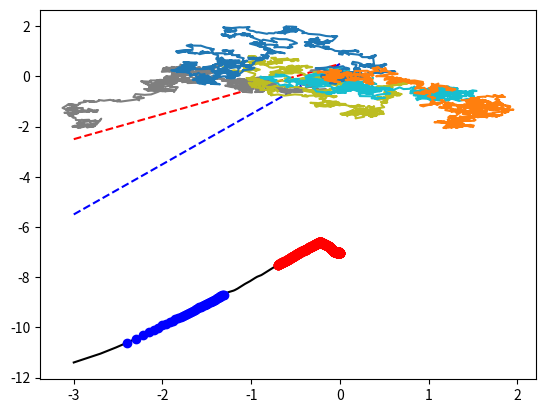

Here is the Python script that generated this plot: (Note: this script raises an exception after producing the figure.)
#!/usr/bin/env python
# coding: utf-8

# In[1]:


import numpy as np
delta=0.001
zeta=1
Nt=1000
B_var0=0.2

iloop=1
B_var=B_var0*iloop
DT=B_var0/zeta
Dr=1000
v00=0.001
v0=v00
Np=1
Nloop=1
for iloop in range(Nloop):
    v0=v00*10*iloop
for ip in range(Np):
    fx=np.random.randn(Nt,1)*np.sqrt(DT*2.0)
    fy=np.random.randn(Nt,1)*np.sqrt(DT*2.0)
    fth=np.random.randn(Nt,1)*np.sqrt(Dr*2.0)
#initialize 


# In[7]:


import numpy as np
import matplotlib.pyplot as plt

Nt = 1000
delta = 0.001
zeta = 1
B_var0 = 0.000
B_var = B_var0
DT = B_var0 / zeta
Dr = 10.00
v00 = 0.0001
v0 = v00
Np = 5
Nloop = 1

for iloop in range(1, Nloop + 1):
    v0 = v00 * 10 ** iloop
for ip in range(1, Np + 1):
    fx = np.random.randn(Nt) * np.sqrt(DT * 2.0)
    fy = np.random.randn(Nt) * np.sqrt(DT * 2.0)
    fth = np.random.randn(Nt) * np.sqrt(Dr * 2.0)
        
x0 = 0.0
y0 = 0.0
th0 = np.random.rand() * 2 * np.pi
xx = np.zeros(Nt + 1)
yy = np.zeros(Nt + 1)
th = np.zeros(Nt + 1)
xx[0] = x0
yy[0] = x0
th[0] = th0
        
for it in range(1, Nt + 1):
    xx[it] = xx[it-1] + np.sqrt(delta) * fx[it-1] + delta * v0 * np.cos(th[it-1])
    yy[it] = yy[it-1] + np.sqrt(delta) * fy[it-1] + delta * v0 * np.sin(th[it-1])
    th[it] = th[it-1] + np.sqrt(delta) * fth[it-1]
            
    xxd = (xx - xx[0])[:Nt]
    yyd = (yy - yy[0])[:Nt]
        
plt.figure(iloop)
plt.plot(xx, yy)
#plt.hold(True)
        
plt.show()


# In[6]:


plt.figure(iloop)
plt.plot(xx, yy)


# In[19]:


import numpy as np
import matplotlib.pyplot as plt

Nt = 100000
delta = 0.01
zeta = 1
B_var0 = 0.000
B_var = B_var0
DT = B_var0 / zeta
Dr = 10.00
v00 = 0.0001
v0 = v00
Np = 5
Nloop = 1

for iloop in range(1, Nloop + 1):
    v0 = v00 * 10 ** iloop
    for ip in range(1, Np + 1):
        fx = np.random.randn(Nt) * np.sqrt(DT * 2.0)
        fy = np.random.randn(Nt) * np.sqrt(DT * 2.0)
        fth = np.random.randn(Nt) * np.sqrt(Dr * 2.0)
        
        x0 = 0.0
        y0 = 0.0
        th0 = np.random.rand() * 2 * np.pi
        xx = np.zeros(Nt + 1)
        yy = np.zeros(Nt + 1)
        th = np.zeros(Nt + 1)
        xx[0] = x0
        yy[0] = x0
        th[0] = th0
        
        for it in range(1, Nt + 1):
            xx[it] = xx[it-1] + np.sqrt(delta) * fx[it-1] + delta * v0 * np.cos(th[it-1])
            yy[it] = yy[it-1] + np.sqrt(delta) * fy[it-1] + delta * v0 * np.sin(th[it-1])
            th[it] = th[it-1] + np.sqrt(delta) * fth[it-1]
            
        xxd = (xx - xx[0])[:Nt]
        yyd = (yy - yy[0])[:Nt]
        
        plt.figure(iloop)
        plt.plot(xx, yy)
        
plt.show()


# In[116]:


import numpy as np
import matplotlib.pyplot as plt

Nt = 1000
delta = 0.001
zeta = 1
B_var0 = 0.000
B_var = B_var0
DT = B_var0 / zeta
Dr = 10.00
v00 = 0.001
v0 = v00
Np = 100
Nloop = 1

for iloop in range(1, Nloop + 1):
    v0 = v00 * 10 ** iloop
    for ip in range(1, Np + 1):
        fx = np.random.randn(Nt) * np.sqrt(DT * 2.0)
        fy = np.random.randn(Nt) * np.sqrt(DT * 2.0)
        fth = np.random.randn(Nt) * np.sqrt(Dr * 2.0)
        
        x0 = 0.0
        y0 = 0.0
        th0 = np.random.rand() * 2 * np.pi
        xx = np.zeros(Nt + 1)
        yy = np.zeros(Nt + 1)
        th = np.zeros(Nt + 1)
        xx[0] = x0
        yy[0] = x0
        th[0] = th0
        
        xxd = np.zeros((Nt, Np))
        yyd = np.zeros((Nt, Np))
        
        for it in range(1, Nt + 1):
            xx[it] = xx[it-1] + np.sqrt(delta) * fx[it-1] + delta * v0 * np.cos(th[it-1])
            yy[it] = yy[it-1] + np.sqrt(delta) * fy[it-1] + delta * v0 * np.sin(th[it-1])
            th[it] = th[it-1] + np.sqrt(delta) * fth[it-1]
            
            xxd[it-1, ip-1] = (xx[it] - xx[0])
            yyd[it-1, ip-1] = (yy[it] - yy[0])
        
        plt.figure(iloop)
        plt.plot(xx, yy)
        
plt.show()


# In[117]:


#ori_data.dropna(inplace=True)

nmin=5
nmax=50
rr2=xxd**2+yyd**2
rr2_m=np.mean(rr2,axis=1)

tt_m = delta * (np.arange(1, len(rr2_m)+1)) - delta

plt.plot(np.log10(tt_m), np.log10(rr2_m), 'k')
plt.plot(np.log10(tt_m), 2*np.log10(tt_m) + 0.5, 'b--')
plt.plot(np.log10(tt_m), np.log10(tt_m) + 0.5, 'r--')

tt1 = tt_m[nmin-1:nmax]
rr1 = rr2_m[nmin-1:nmax]
tt2 = tt_m[int(Nt/5)-1:Nt]
rr2 = rr2_m[int(Nt/5)-1:Nt]
plt.plot(np.log10(tt1),np.log10(rr1),'bo')


plt.plot(np.log10(tt2), np.log10(rr2), 'ro')
plt.show()

cc2 = np.polyfit(np.log10(tt2), np.log10(rr2), 1)
DD = 10 ** cc2[1] / 2
vv = np.sqrt(10 ** cc2[1])
print(DD)







# In[61]:


import numpy as np
import matplotlib.pyplot as plt

Nt = 1000
delta = 0.01
zeta = 1
B_var0 = 0.1000
B_var = B_var0
DT = B_var0 / zeta
Dr = 10.00
v00 = 0.0001
Np = 5
Nloop = 1

for iloop in range(1, Nloop + 1):
    v0 = v00 * 10 ** iloop
    for ip in range(1, Np + 1):
        fx = np.random.randn(Nt) * np.sqrt(DT * 2.0)
        fy = np.random.randn(Nt) * np.sqrt(DT * 2.0)
        fth = np.random.randn(Nt) * np.sqrt(Dr * 2.0)
        
        x0 = 0.0
        y0 = 0.0
        th0 = np.random.rand() * 2 * np.pi
        xx = np.zeros(Nt + 1)
        yy = np.zeros(Nt + 1)
        th = np.zeros(Nt + 1)
        xx[0] = x0
        yy[0] = x0
        th[0] = th0
        
        for it in range(1, Nt + 1):
            xx[it] = xx[it-1] + np.sqrt(delta) * fx[it-1] + delta * v0 * np.cos(th[it-1])
            yy[it] = yy[it-1] + np.sqrt(delta) * fy[it-1] + delta * v0 * np.sin(th[it-1])
            
        xxd = (xx - xx[0])[:Nt]
        yyd = (yy - yy[0])[:Nt]
        
        plt.figure(iloop)
        plt.plot(xx, yy)
        
plt.show()


# In[42]:


rr2=xxd**2+yyd**2
print(xxd.shape)
rr2_m=np.mean(rr2)
print(rr2)
result = delta * np.arange(1, (rr2_m.shape[0]) + 1)
print(rr2)


# In[ ]:




